Run: headless pygame with SDL's dummy video driver; simulated clock (each Clock.tick advances the game by its frame time, no real sleeping); random seed 0; keys injected as events and as key.get_pressed() state; no mouse input.
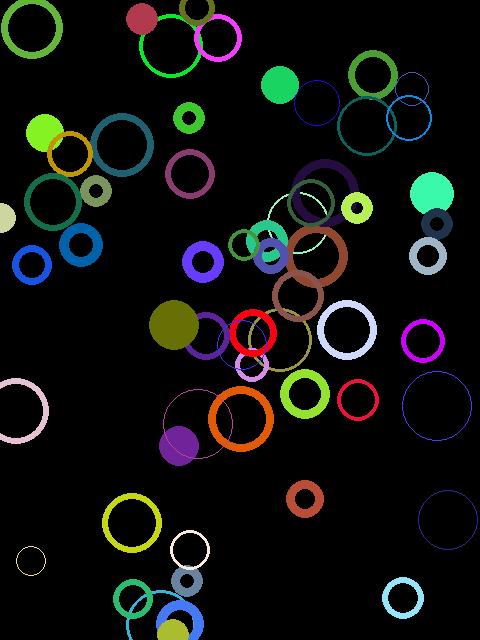
Frame 1 of 2 · flips 1–60 · no input
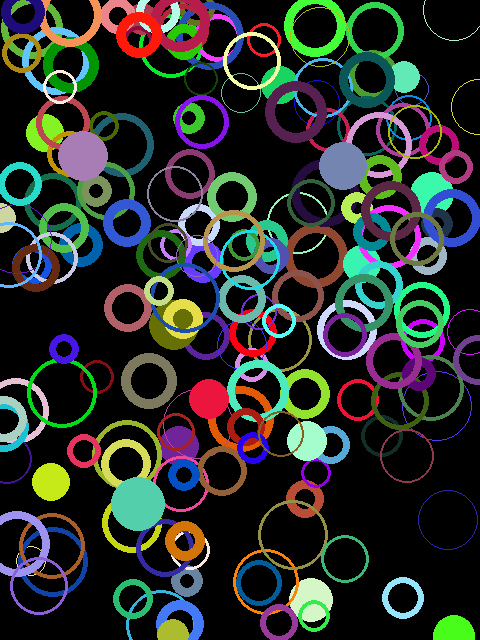
Frame 2 of 2 · flips 61–180 · tapped SPACE, RETURN · held RIGHT (→), D

The pygame program that drew these frames:

# -*- coding: utf-8 -*-
"""
Created on Thu Jun 20 19:20:54 2013

@author: Mars
"""
import random
import pygame, sys

width = 480
height = 640
pygame.init()
screen=pygame.display.set_mode([width, height])
screen.fill([0,0,0])
for i in range (255):
    r = random.randint(0,255)
    g = random.randint(0,255)
    b = random.randint(0,255)
    x = random.randint(0,width)
    y = random.randint(0,height)
    ballsize = random.randint(15,35)
    border = random.randint(0,10)
    pygame.draw.circle(screen,[r,g,b],[x,y],ballsize,border)
    pygame.display.flip()
while True:
    for event in pygame.event.get():
        if event.type==pygame.QUIT:
            sys.exit()		
